Dataset: data_reviewed (GitHub, alessandrosebastianelli/OnBoardVolcanicEruptionDetection). Classes: eruption, no eruption.

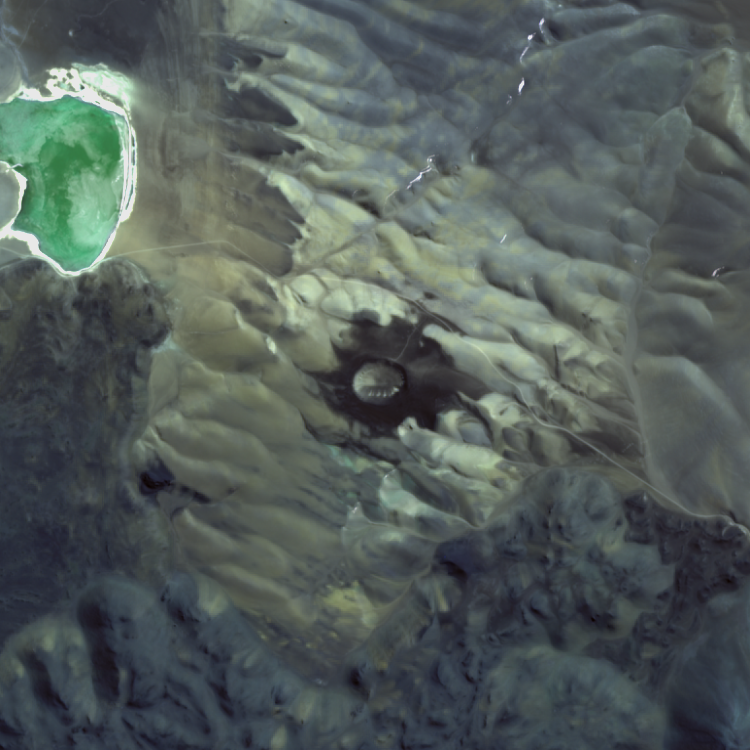
Label: no eruption

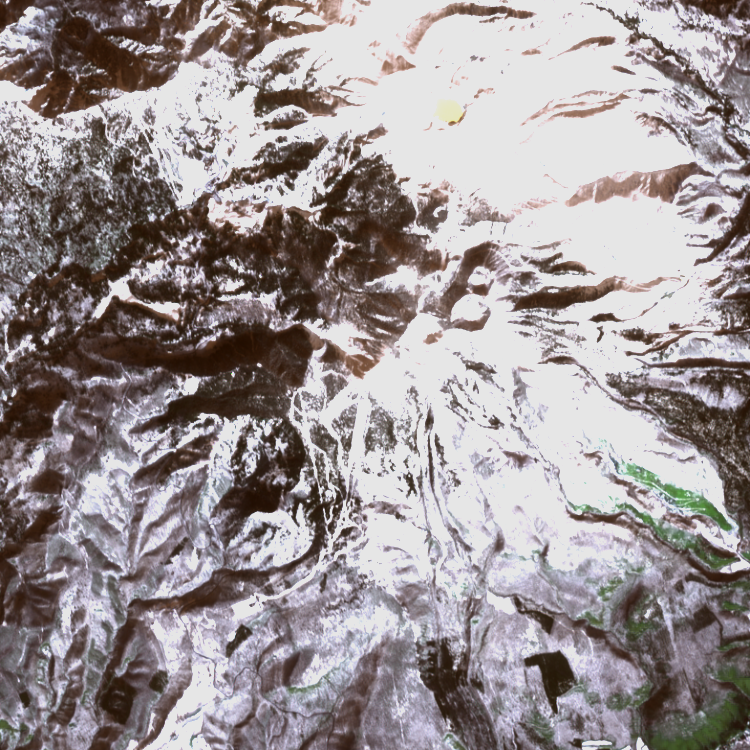
Label: no eruption

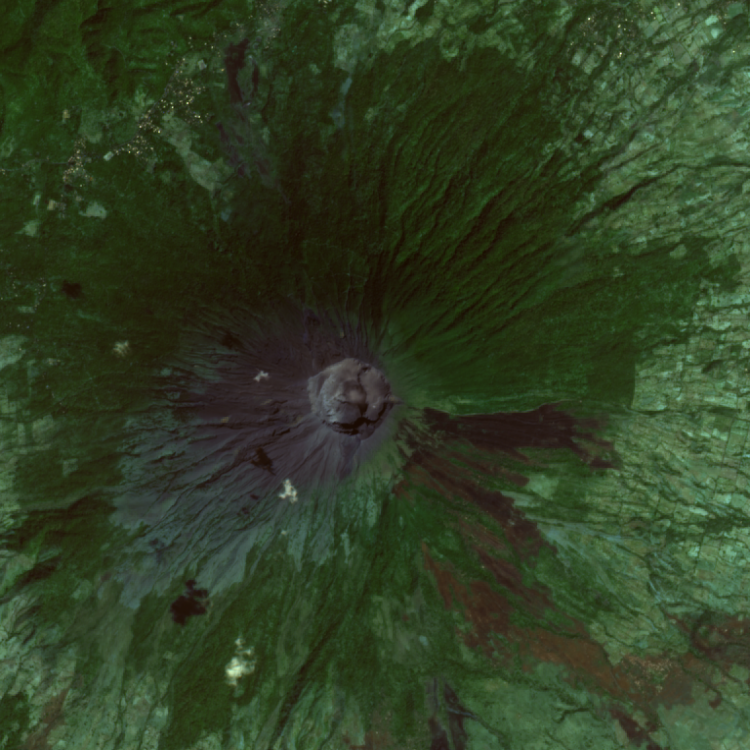
Label: no eruption

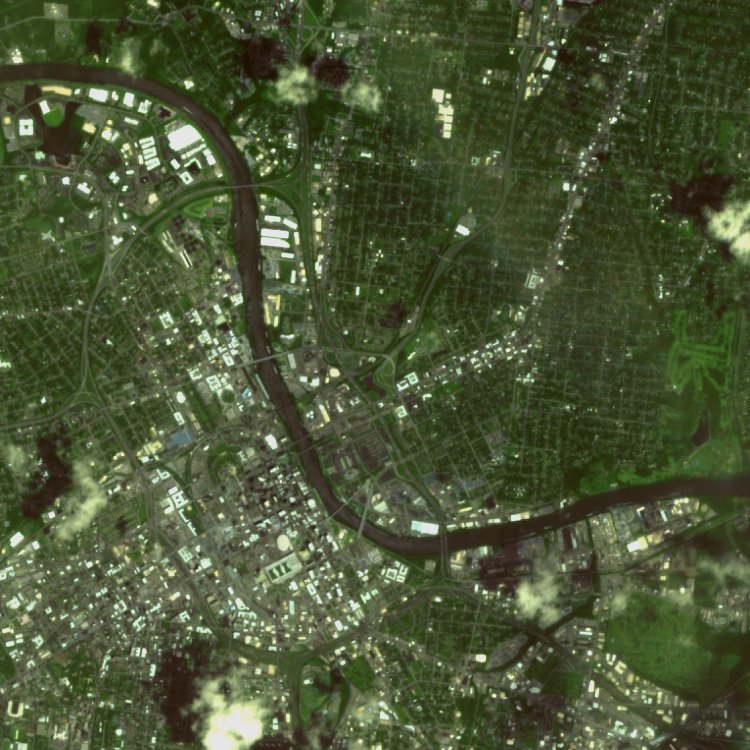
Label: no eruption

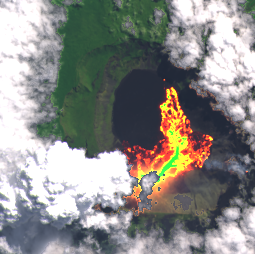
Label: eruption

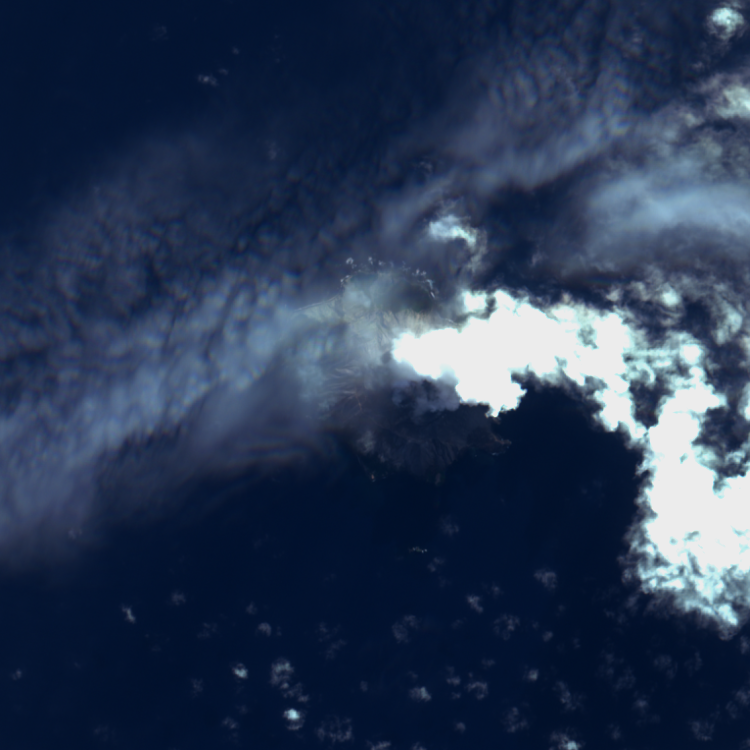
Label: eruption
